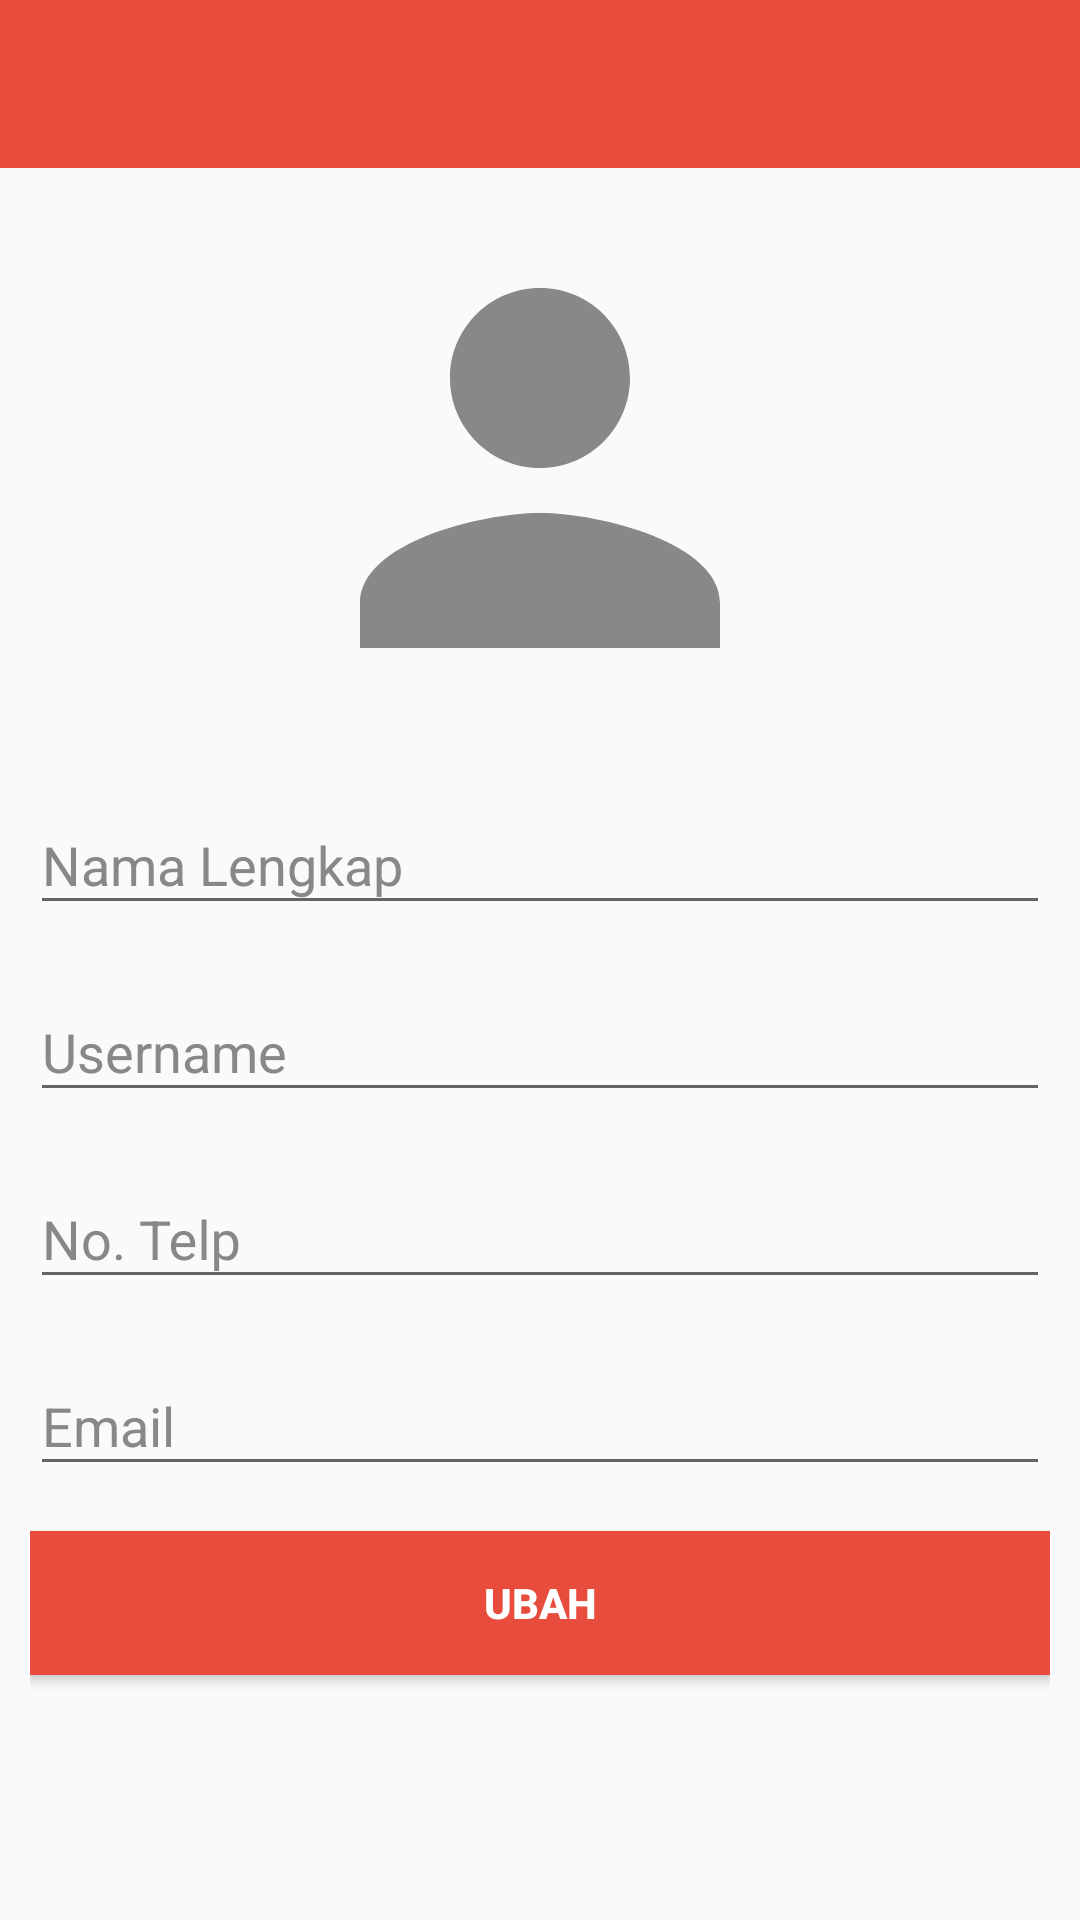

Layout XML and referenced resources for this Android screen:
<!-- AndroidManifest.xml: application theme AppTheme -->
<!-- res/layout/activity_ubah_profil.xml -->
<?xml version="1.0" encoding="utf-8"?>
<LinearLayout xmlns:android="http://schemas.android.com/apk/res/android"
    xmlns:app="http://schemas.android.com/apk/res-auto"
    xmlns:tools="http://schemas.android.com/tools"
    android:layout_width="match_parent"
    android:layout_height="match_parent"
    tools:context="com.example.bismillah.newsahabatauto2000.Activity.UbahProfilActivity"
    android:orientation="vertical">

    <include
        android:layout_height="wrap_content"
        android:layout_width="match_parent"
        layout="@layout/toolbar"/>

    <ScrollView
        android:layout_width="match_parent"
        android:layout_height="match_parent">
        <LinearLayout
            android:layout_width="match_parent"
            android:layout_height="wrap_content"
            android:orientation="vertical"
            android:padding="10dp">

            <ImageView
                android:id="@+id/pp_edit_iv"
                android:layout_width="180dp"
                android:layout_height="180dp"
                android:src="@drawable/ic_person_grey_24dp"
                android:layout_gravity="center_horizontal"
                android:layout_marginBottom="10dp"/>

            <android.support.design.widget.TextInputLayout
                android:layout_width="match_parent"
                android:layout_height="wrap_content"
                android:textColorHint="@color/grey">
                <EditText
                    android:id="@+id/nama_edit_edt"
                    android:layout_width="match_parent"
                    android:layout_height="wrap_content"
                    android:hint="@string/nama_lengkap"
                    android:inputType="textCapWords"
                    android:imeOptions="actionDone"
                    android:layout_marginBottom="10dp"/>
            </android.support.design.widget.TextInputLayout>

            <android.support.design.widget.TextInputLayout
                android:layout_width="match_parent"
                android:layout_height="wrap_content"
                android:textColorHint="@color/grey">
                <EditText
                    android:id="@+id/username_edit_edt"
                    android:layout_width="match_parent"
                    android:layout_height="wrap_content"
                    android:hint="@string/username"
                    android:inputType="text"
                    android:imeOptions="actionDone"
                    android:layout_marginBottom="10dp"/>
            </android.support.design.widget.TextInputLayout>

            <android.support.design.widget.TextInputLayout
                android:layout_width="match_parent"
                android:layout_height="wrap_content"
                android:textColorHint="@color/grey">
                <EditText
                    android:id="@+id/telp_edit_edt"
                    android:layout_width="match_parent"
                    android:layout_height="wrap_content"
                    android:hint="@string/no_telp"
                    android:inputType="number"
                    android:imeOptions="actionDone"
                    android:layout_marginBottom="10dp"/>
            </android.support.design.widget.TextInputLayout>

            <android.support.design.widget.TextInputLayout
                android:layout_width="match_parent"
                android:layout_height="wrap_content"
                android:textColorHint="@color/grey">
                <EditText
                    android:id="@+id/email_edit_edt"
                    android:layout_width="match_parent"
                    android:layout_height="wrap_content"
                    android:hint="@string/email"
                    android:inputType="textEmailAddress"
                    android:imeOptions="actionDone"
                    android:layout_marginBottom="15dp"/>
            </android.support.design.widget.TextInputLayout>

            <Button
                android:id="@+id/ubah_edit_btn"
                android:layout_width="match_parent"
                android:layout_height="wrap_content"
                android:background="@color/colorAccent"
                android:textColor="@color/white"
                android:text="@string/ubah"
                android:textStyle="bold"
                android:layout_marginBottom="30dp"/>
        </LinearLayout>
    </ScrollView>

</LinearLayout>
<!-- res/layout/toolbar.xml (included above) -->
<?xml version="1.0" encoding="utf-8"?>
<android.support.v7.widget.Toolbar
    xmlns:android="http://schemas.android.com/apk/res/android"
    xmlns:app="http://schemas.android.com/apk/res-auto"
    android:layout_width="match_parent" android:layout_height="wrap_content"
    android:id="@+id/toolbar"
    android:background="?attr/colorPrimary"
    android:minHeight="?attr/actionBarSize"
    android:fitsSystemWindows="true"
    app:theme="@style/ThemeOverlay.AppCompat.Dark.ActionBar"
    app:popupTheme="@style/CustomPopup"
    app:titleTextColor="#FFFFFF">
</android.support.v7.widget.Toolbar>
<!-- resources referenced by this layout -->
<resources>
  <color name="colorAccent">#E74C3C</color>
  <color name="grey">#898789</color>
  <color name="white">#ffffff</color>
  <!-- drawable ic_person_grey_24dp (drawable) -->
  <vector xmlns:android="http://schemas.android.com/apk/res/android"
          android:width="24dp"
          android:height="24dp"
          android:viewportWidth="24.0"
          android:viewportHeight="24.0">
      <path
          android:fillColor="#898789"
          android:pathData="M12,12c2.21,0 4,-1.79 4,-4s-1.79,-4 -4,-4 -4,1.79 -4,4 1.79,4 4,4zM12,14c-2.67,0 -8,1.34 -8,4v2h16v-2c0,-2.66 -5.33,-4 -8,-4z"/>
  </vector>
  <string name="email">Email</string>
  <string name="nama_lengkap">Nama Lengkap</string>
  <string name="no_telp">No. Telp</string>
  <string name="ubah">UBAH</string>
  <string name="username">Username</string>
  <style name="CustomPopup" parent="Theme.AppCompat.Light.NoActionBar">
          
          <item name="android:background">@color/colorPopup</item>
      </style>
  <style name="AppTheme" parent="Theme.AppCompat.Light.NoActionBar">
          
          <item name="colorPrimary">@color/colorPrimary</item>
          <item name="colorPrimaryDark">@color/colorPrimaryDark</item>
          <item name="colorAccent">@color/colorAccent</item>
      </style>
  <color name="colorPopup">#ffffff</color>
  <color name="colorPrimary">#E74C3C</color>
  <color name="colorPrimaryDark">#C0392B</color>
</resources>
